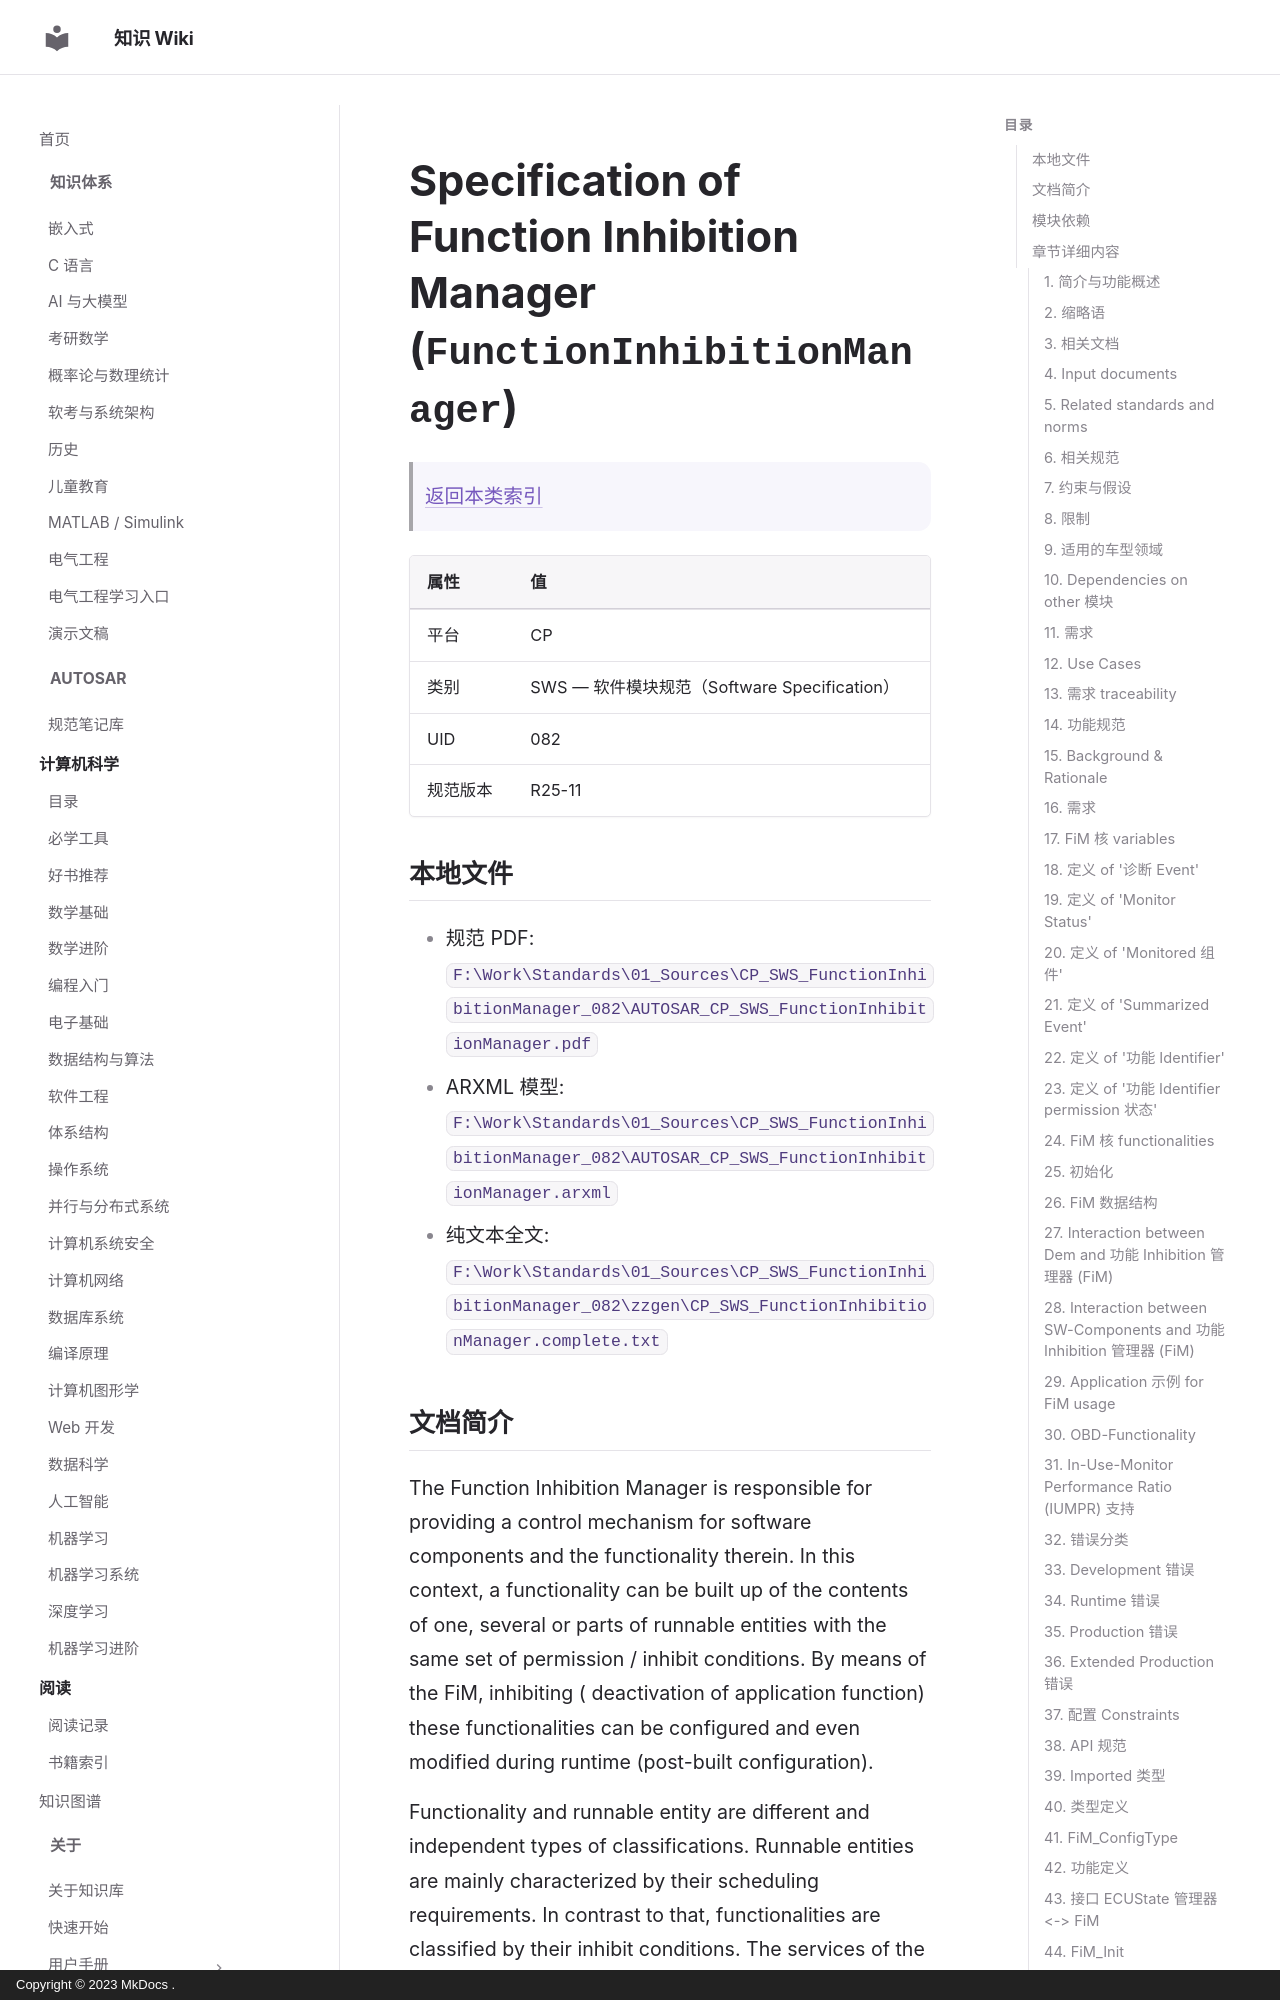

repository: ilikui/wiki · page: types/autosar/specs/CP/SWS/FunctionInhibitionManager/index.html · generator: mkdocs · copyright: Copyright © 2023 MkDocs .

# Specification of Function Inhibition Manager (`FunctionInhibitionManager`)

> [返回本类索引](index.md)

| 属性 | 值 |
|---|---|
| 平台 | CP |
| 类别 | SWS — 软件模块规范（Software Specification） |
| UID | 082 |
| 规范版本 | R25-11 |

## 本地文件

- 规范 PDF: `F:\Work\Standards\01_Sources\CP_SWS_FunctionInhibitionManager_082\AUTOSAR_CP_SWS_FunctionInhibitionManager.pdf`
- ARXML 模型: `F:\Work\Standards\01_Sources\CP_SWS_FunctionInhibitionManager_082\AUTOSAR_CP_SWS_FunctionInhibitionManager.arxml`
- 纯文本全文: `F:\Work\Standards\01_Sources\CP_SWS_FunctionInhibitionManager_082\zzgen\CP_SWS_FunctionInhibitionManager.complete.txt`
